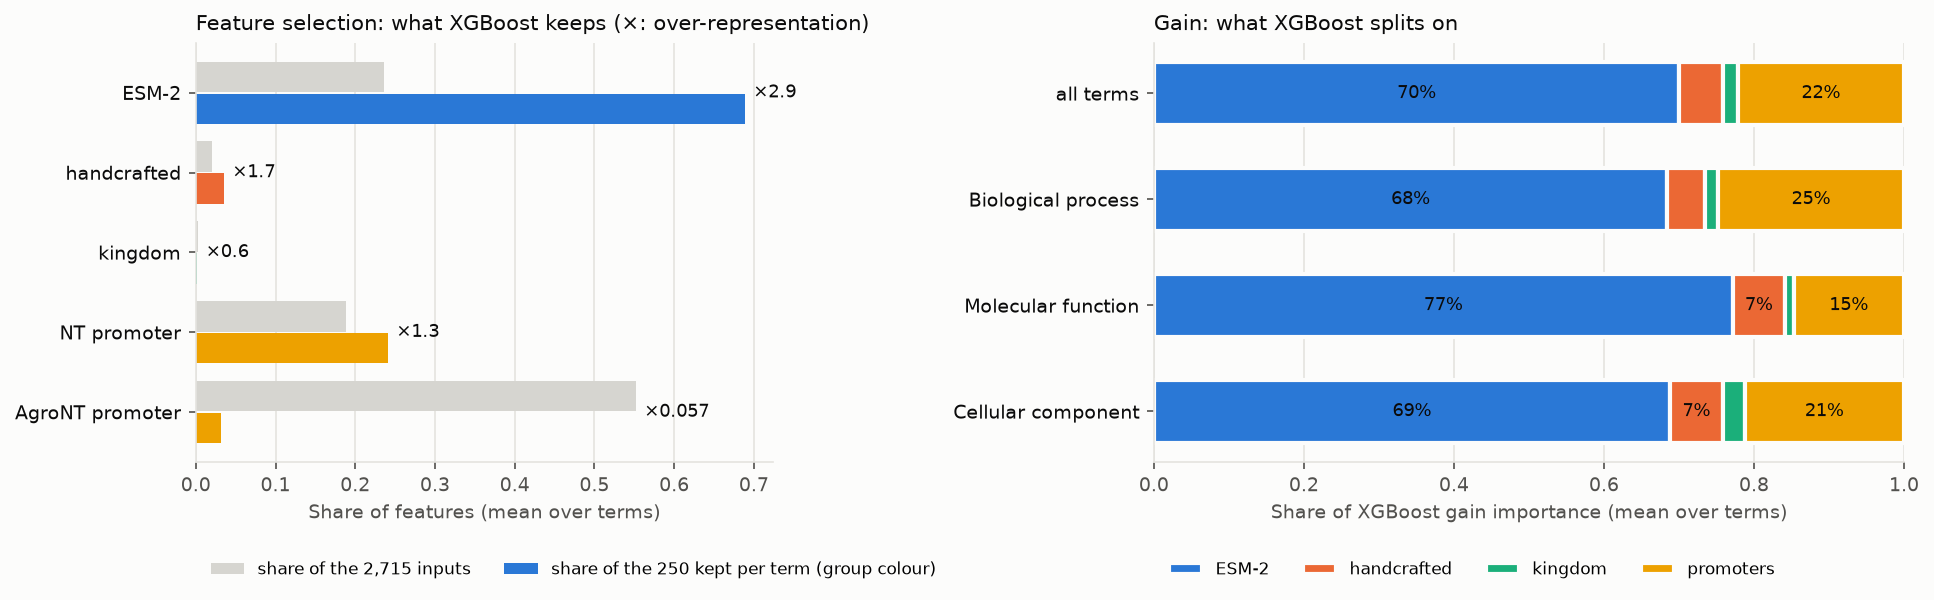

Values plotted in this chart, from the file beside it:
aspect, group, selected_share, gain_share, input_share, selection_enrichment
all, ESM-2, 0.6892, 0.7006, 0.2357, 2.924
all, handcrafted, 0.0359, 0.0586, 0.0206, 1.74
all, kingdom, 0.0015, 0.0194, 0.0026, 0.5989
all, NT promoter, 0.2416, 0.1897, 0.1886, 1.281
all, AgroNT promoter, 0.0317, 0.0318, 0.5525, 0.0574
F, ESM-2, 0.7181, 0.7719, 0.2357, 3.046
F, handcrafted, 0.0369, 0.0693, 0.0206, 1.787
F, kingdom, 0.0009, 0.0117, 0.0026, 0.3388
F, NT promoter, 0.215, 0.1323, 0.1886, 1.14
F, AgroNT promoter, 0.0292, 0.0149, 0.5525, 0.0528
C, ESM-2, 0.6915, 0.6881, 0.2357, 2.933
C, handcrafted, 0.036, 0.0704, 0.0206, 1.747
C, kingdom, 0.002, 0.0291, 0.0026, 0.7912
C, NT promoter, 0.235, 0.1754, 0.1886, 1.246
C, AgroNT promoter, 0.0355, 0.037, 0.5525, 0.0642
P, ESM-2, 0.6795, 0.6844, 0.2357, 2.883
P, handcrafted, 0.0355, 0.0501, 0.0206, 1.723
P, kingdom, 0.0015, 0.0175, 0.0026, 0.5936
P, NT promoter, 0.2525, 0.2133, 0.1886, 1.339
P, AgroNT promoter, 0.0309, 0.0346, 0.5525, 0.0559
